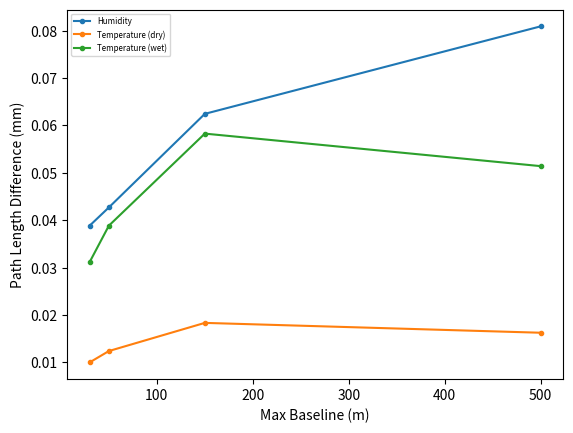

Recreate this plot in Python.
# -*- coding: utf-8 -*-
"""
Created on Wed Nov 24 11:54:55 2021

[redacted]
"""
import numpy as np
import matplotlib.pyplot as plt

# pAtm is pressure in mbar
# tAtm is temp in deg C
# relHumidity is RH in %
# refracVals is N in refractivity units (where n = 1 + (N*1e-6))


def get_N(temp,rh):
    
    pAtm = 621.0
    tAtm = temp
    relHumidity = rh


    efWater =  1 + ((1e-4)*(7.2 + (pAtm*(0.00320 + ((5.9e-7)*(tAtm)**2)))))

    satWaterVapor = efWater*6.1121*np.exp(((18.678-((tAtm)/234.5))*(tAtm))/(tAtm+257.14))

    waterVapPressure = (satWaterVapor*relHumidity/100)

    refracVals = (77.6*pAtm/(tAtm+273.15)) - 6*(waterVapPressure/(tAtm+273.15)) + 3.75e5*(waterVapPressure/((tAtm+273.15)**2))

    return(refracVals)

temp_offsets = np.array([[0.25273164, 0.29846392, 0.52767189, 0.45965437],
                        [0.30690863, 0.36257527, 0.48992712, 0.42425766],
                        [0.28343576, 0.36257527, 0.61462785, 0.55395362],
                        [0.29204384, 0.46563439, 0.61434332, 0.47715959],
                        [0.29616528, 0.39820763, 0.53922996, 0.4831396]])

rh_offsets = np.array([[1.17063942, 1.29853967, 1.69918469, 2.58830068],
                      [1.2630582,  1.40159554, 2.18928169, 2.73907189],
                      [1.27001066, 1.44896458, 2.3513875,  2.58830068],
                      [1.26937382, 1.39496434, 2.03976827, 2.64276132],
                      [1.32995991, 1.37060061, 1.87243808, 2.64276132]])

delta_T = np.array([np.median(temp_offsets[:,0]),np.median(temp_offsets[:,1]),np.median(temp_offsets[:,2]),np.median(temp_offsets[:,3])])
delta_RH = np.array([np.median(rh_offsets[:,0]),np.median(rh_offsets[:,1]),np.median(rh_offsets[:,2]),np.median(rh_offsets[:,3])])

dry = get_N(0.0,15)
wet = get_N(0.0,85)

#delta_RH = np.array([2.2,2.8,3.0,3.5,4.0])
#delta_T = np.array([0.6,0.7,0.8,0.9,0.8])

configs = ["SUB","COM","EX1","EX2","VEX"]
configs = [30,50,150,500]

path_humidity = []
for idx in range(0,4):
    path = (get_N(0.0,15.0+delta_RH[idx])-dry)/10.
    path_humidity.append(path)
    
path_humidity_wet = []
for idx in range(0,4):
    path = (get_N(0.0,85.0+delta_RH[idx])-wet)/10.
    path_humidity_wet.append(path)

path_temp_dry = []
for idx in range(0,4):
    path = abs(get_N(delta_T[idx],15.0)-dry)/10.
    path_temp_dry.append(path)
print(path_temp_dry)    

path_temp_wet = []
for idx in range(0,4):
    path = (get_N(delta_T[idx],85.0)-wet)/10.
    path_temp_wet.append(path)
print(path_temp_wet)
    
plt.plot(configs,path_humidity,'.-',label = 'Humidity')
#plt.semilogx(configs,path_humidity_wet,'.-')
plt.plot(configs,path_temp_dry,'.-',label = 'Temperature (dry)')
plt.plot(configs,path_temp_wet,'.-',label = 'Temperature (wet)')
plt.legend(fontsize = 'xx-small')
plt.ylabel('Path Length Difference (mm)')
plt.xlabel('Max Baseline (m)')
plt.show()    


#Temp Offsets [sc,co,ex,vex]
temp_offsets = np.array([[0.25273164, 0.29846392, 0.52767189, 0.45965437],
                        [0.30690863, 0.36257527, 0.48992712, 0.42425766],
                        [0.28343576, 0.36257527, 0.61462785, 0.55395362],
                        [0.29204384, 0.46563439, 0.61434332, 0.47715959],
                        [0.29616528, 0.39820763, 0.53922996, 0.4831396]])

rh_offsets = np.array([[1.17063942, 1.29853967, 1.69918469, 2.58830068],
                      [1.2630582,  1.40159554, 2.18928169, 2.73907189],
                      [1.27001066, 1.44896458, 2.3513875,  2.58830068],
                      [1.26937382, 1.39496434, 2.03976827, 2.64276132],
                      [1.32995991, 1.37060061, 1.87243808, 2.64276132]])
